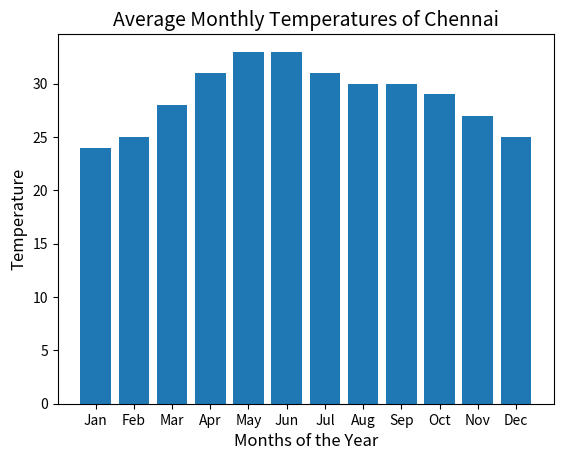

Here is the Python script that generated this plot:
import matplotlib.pyplot as plt

# Define the X-axis (Months)
months = ['Jan', 'Feb', 'Mar', 'Apr', 'May', 'Jun', 'Jul', 'Aug', 'Sep', 'Oct', 'Nov', 'Dec']

# Define the Y-axis (Temperature - Celcius)
chennai_temps = [24, 25, 28, 31, 33, 33, 31, 30, 30, 29, 27, 25]

plt.bar(months, chennai_temps)

# Add titles and axis labels
plt.title('Average Monthly Temperatures of Chennai', fontsize=14)
plt.xlabel('Months of the Year', fontsize=12)
plt.ylabel('Temperature', fontsize=12)

# Display the chart
plt.show()
